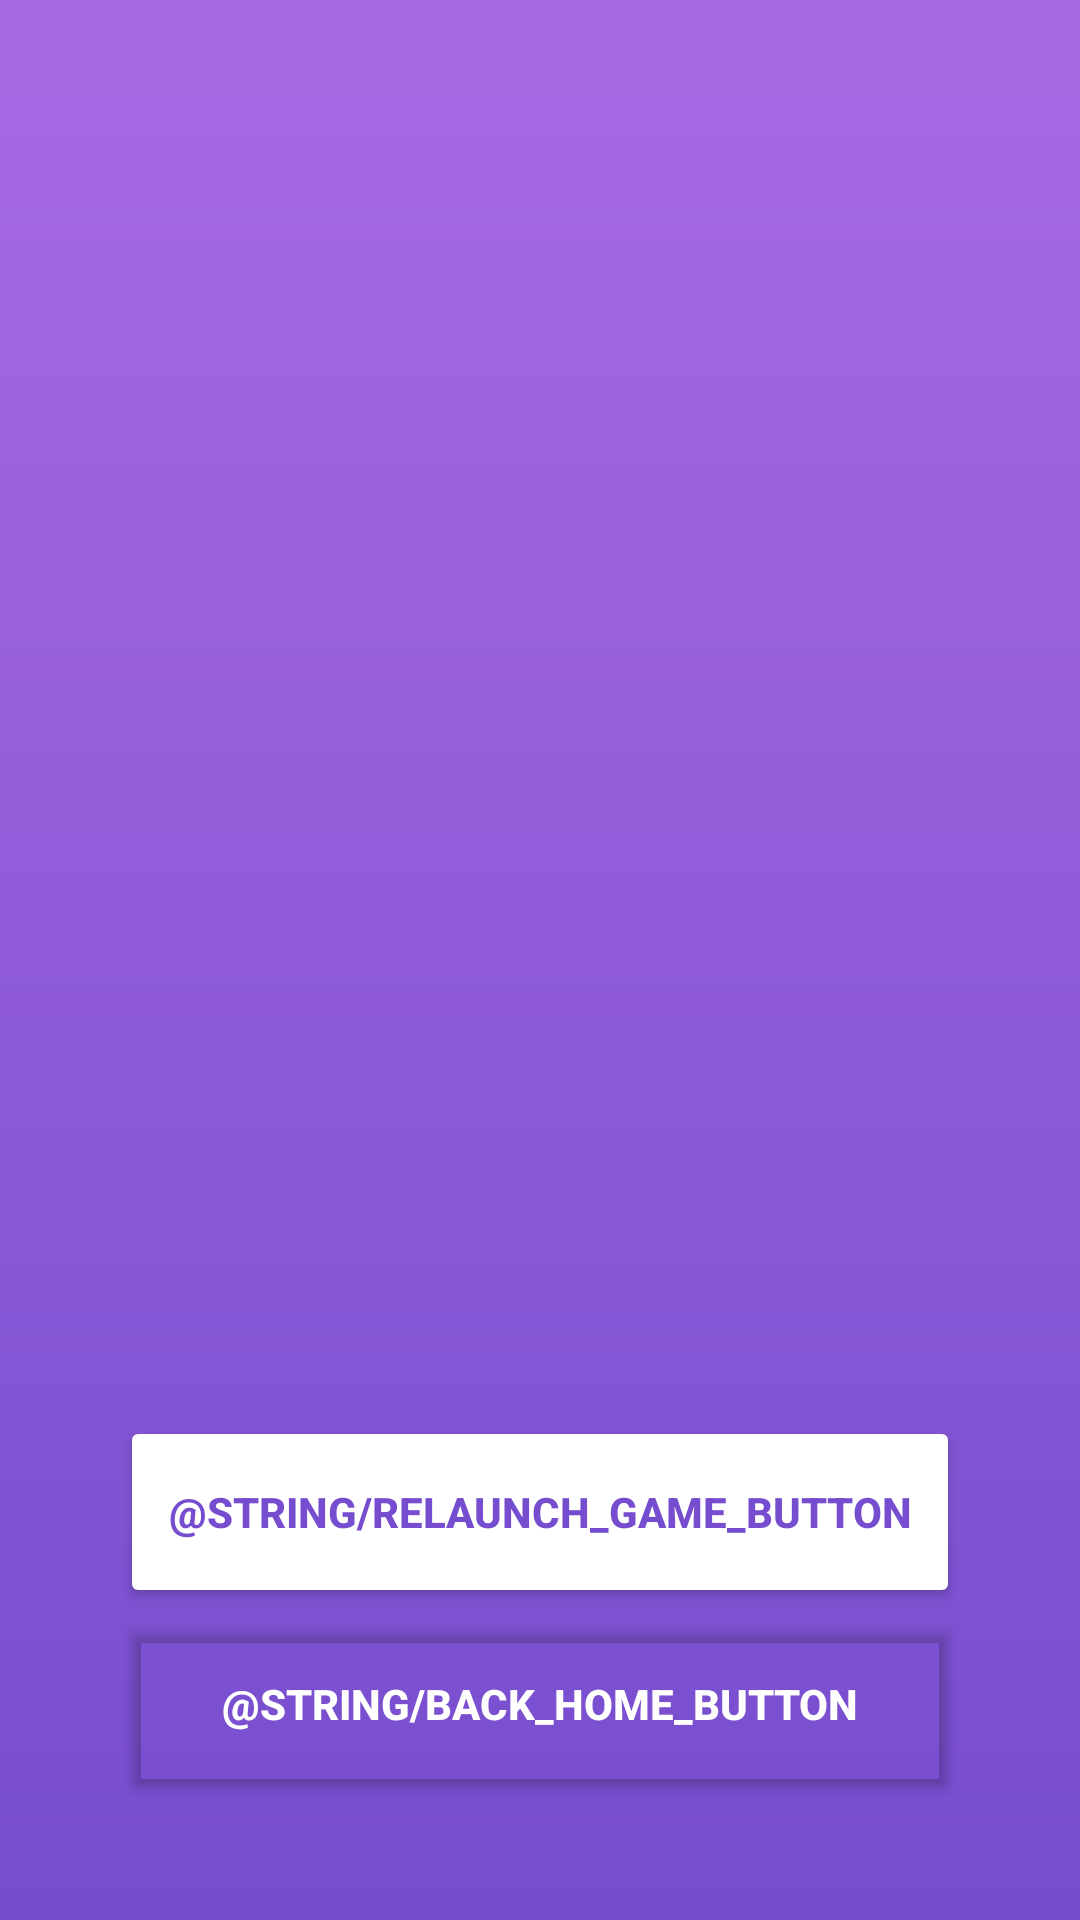

Reconstruct the res/layout file that produces this screen, plus the resources it refers to.
<!-- AndroidManifest.xml: application theme Theme.TicTacToe -->
<!-- res/layout/fragment_game.xml -->
<?xml version="1.0" encoding="utf-8"?>
<androidx.constraintlayout.widget.ConstraintLayout xmlns:android="http://schemas.android.com/apk/res/android"
    xmlns:app="http://schemas.android.com/apk/res-auto"
    xmlns:tools="http://schemas.android.com/tools"
    android:layout_width="match_parent"
    android:layout_height="match_parent"
    tools:context=".ui.game.GameFragment"
    android:background="@drawable/background_linear_gradient">

    <TextView
        android:id="@+id/game_title"
        android:layout_width="match_parent"
        android:layout_height="wrap_content"
        android:layout_marginHorizontal="40dp"
        android:textAlignment="center"
        android:textColor="@color/white"
        android:textSize="30sp"
        android:textStyle="bold"
        app:layout_constraintTop_toTopOf="parent"
        android:layout_marginTop="24dp"/>

    <GridLayout
        android:id="@+id/game_grid"
        android:layout_width="wrap_content"
        android:layout_height="wrap_content"
        app:layout_constraintBottom_toBottomOf="parent"
        app:layout_constraintEnd_toEndOf="parent"
        app:layout_constraintStart_toStartOf="parent"
        app:layout_constraintTop_toTopOf="parent" />

    <LinearLayout
        android:layout_width="match_parent"
        android:layout_height="wrap_content"
        android:layout_marginBottom="40dp"
        android:orientation="vertical"
        app:layout_constraintBottom_toBottomOf="parent">

        <Button
            android:id="@+id/relaunch_game_button"
            android:layout_width="match_parent"
            android:layout_height="wrap_content"
            android:layout_marginHorizontal="40dp"
            android:height="64dp"
            android:backgroundTint="@color/white"
            android:text="@string/relaunch_game_button"
            android:textColor="@color/dark_purple"
            android:textStyle="bold"
            app:layout_constraintBottom_toBottomOf="parent"
            app:layout_constraintTop_toTopOf="parent" />

        <Button
            android:id="@+id/back_home_button"
            android:layout_width="match_parent"
            android:layout_height="wrap_content"
            android:layout_marginHorizontal="40dp"
            android:height="64dp"
            android:backgroundTint="@android:color/transparent"
            android:text="@string/back_home_button"
            android:textColor="@color/white"
            android:textStyle="bold"
            app:layout_constraintBottom_toBottomOf="parent"
            app:layout_constraintTop_toTopOf="parent" />

    </LinearLayout>

</androidx.constraintlayout.widget.ConstraintLayout>
<!-- resources referenced by this layout -->
<resources>
  <color name="dark_purple">#754DCE</color>
  <color name="white">#FFFFFFFF</color>
  <!-- drawable background_linear_gradient (drawable) -->
  <?xml version="1.0" encoding="utf-8"?>
  
  <shape xmlns:android="http://schemas.android.com/apk/res/android"
      android:shape="rectangle">
      <gradient
          android:angle="90"
          android:startColor="@color/dark_purple"
          android:endColor="@color/light_purple"
          android:type="linear"/>
  </shape>
  <style name="Theme.TicTacToe" parent="Theme.MaterialComponents.DayNight.NoActionBar">
          
          <item name="colorPrimary">@color/purple_500</item>
          <item name="colorPrimaryVariant">@color/light_purple</item>
          <item name="colorOnPrimary">@color/white</item>
          
          <item name="colorSecondary">@color/teal_200</item>
          <item name="colorSecondaryVariant">@color/teal_700</item>
          <item name="colorOnSecondary">@color/black</item>
          
          <item name="android:statusBarColor">?attr/colorPrimaryVariant</item>
          
      </style>
  <color name="light_purple">#A969E3</color>
  <color name="purple_500">#FF6200EE</color>
  <color name="teal_200">#FF03DAC5</color>
  <color name="teal_700">#FF018786</color>
  <color name="black">#FF000000</color>
</resources>
